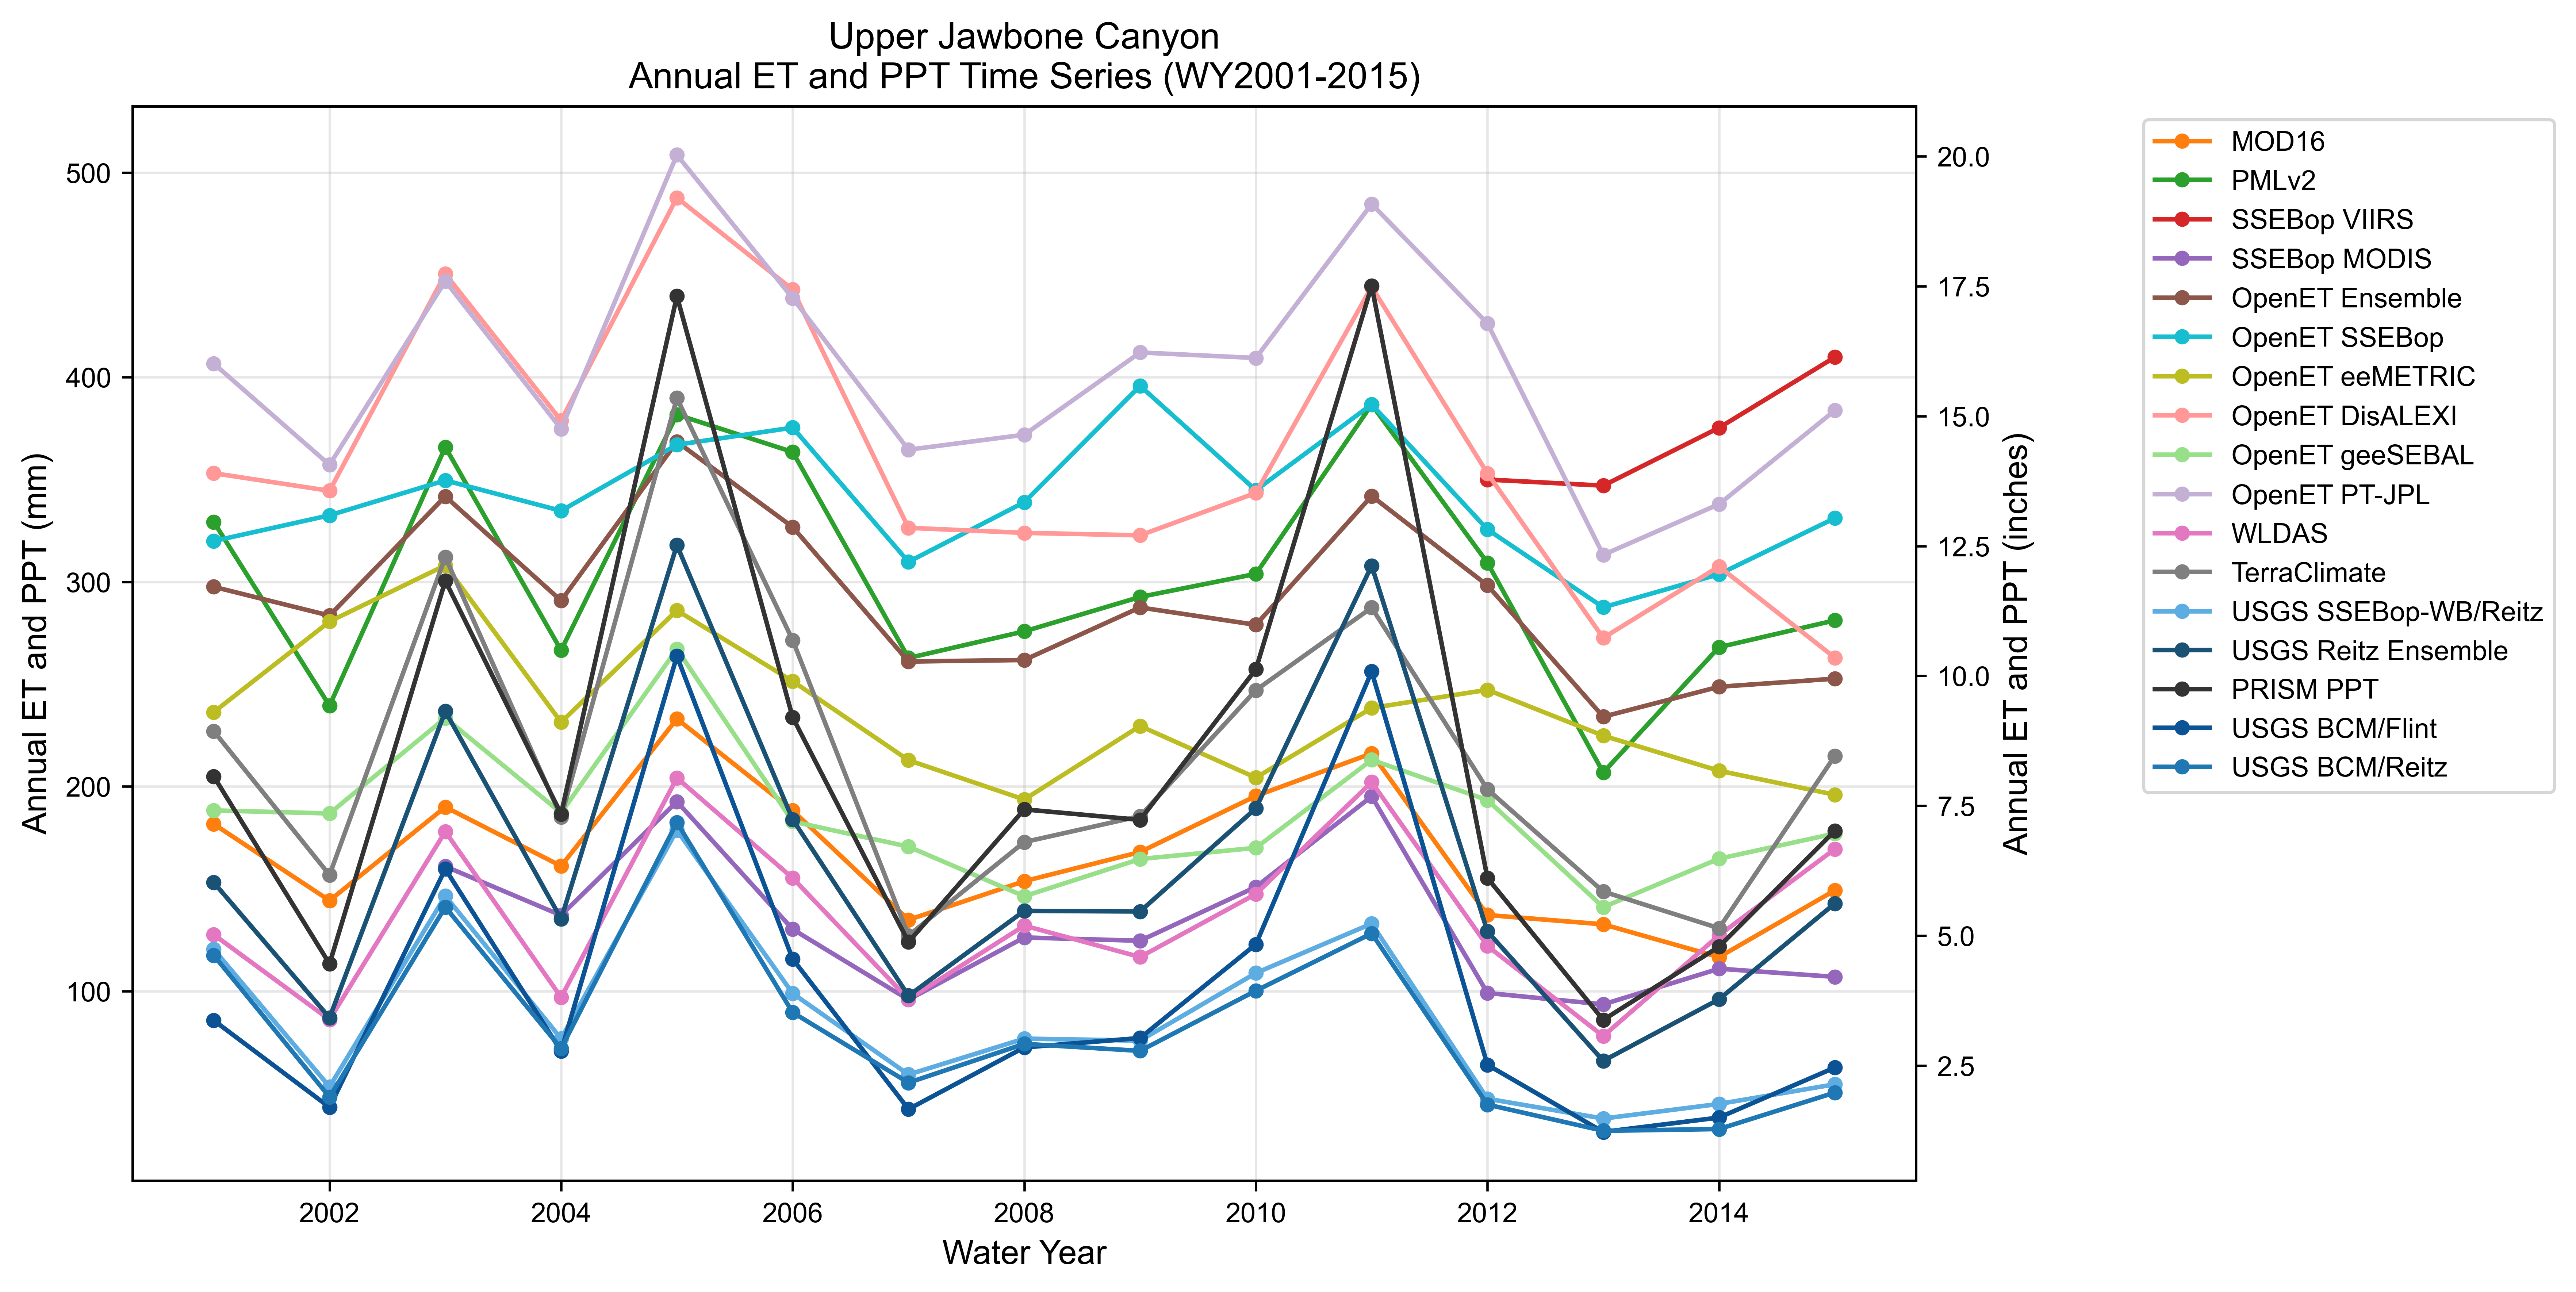

The table this chart was drawn from, first rows:
year, MOD16, PMLv2, SSEBop VIIRS, SSEBop MODIS, OpenET Ensemble, OpenET SSEBop, OpenET eeMETRIC, OpenET DisALEXI, OpenET geeSEBAL, OpenET PT-JPL, WLDAS, TerraClimate, USGS SSEBop-WB/Reitz, USGS Reitz Ensemble, PRISM PPT, USGS BCM/Flint, USGS BCM/Reitz
2001, 181.6, 329.3, , , 297.5, 319.9, 236.3, 353.1, 188.3, 406.6, 127.6, 227, 120.4, 153.1, 204.9, 85.65, 117.4
2002, 144.2, 239.4, , , 283.5, 332.5, 280.6, 344.5, 186.8, 357.2, 86.01, 156.7, 53.2, 86.94, 113.3, 43.18, 48.17
2003, 189.9, 365.8, , 160.9, 341.7, 349.6, 308, 450.5, 233.4, 446.9, 177.9, 312.1, 146.5, 236.7, 300.5, 159.6, 141
2004, 161.1, 266.5, , 137, 290.8, 334.7, 231.4, 378.8, 187.1, 374.8, 96.92, 185, 76.71, 135.2, 186.5, 70.61, 71.91
2005, 233, 381.7, , 192.6, 368.5, 367, 286, 487.7, 267.1, 508.6, 204.1, 389.8, 178.6, 317.9, 439.6, 263.7, 182.4
2006, 188.2, 363.4, , 130.2, 326.8, 375.3, 251.4, 442.8, 182.8, 438.6, 155.2, 271.4, 98.81, 183.8, 233.7, 115.6, 89.52
2007, 134.8, 262.8, , 95.78, 261, 309.7, 212.8, 326.4, 170.6, 364.5, 96, 127.1, 59.16, 97.7, 124, 42.25, 55.19
2008, 153.7, 275.8, , 126.2, 261.8, 338.9, 193.6, 323.9, 146.3, 371.9, 132, 172.8, 76.73, 139.2, 188.8, 72.44, 74.18
2009, 167.9, 292.6, , 124.6, 287.5, 395.8, 229.5, 322.7, 164.5, 412.1, 116.6, 185.5, 75.76, 138.9, 183.6, 77.03, 70.75
2010, 195.3, 303.9, , 150.9, 279, 344.8, 204.3, 343.4, 170, 409.4, 147.4, 247, 108.8, 189.3, 257.2, 122.8, 100.1
2011, 216.1, 386.6, , 195.1, 341.9, 386.7, 238.3, 444.2, 213, 484.6, 202.1, 287.4, 132.9, 307.9, 444.6, 256.1, 128.1
2012, 137.1, 309.3, 350, 99.03, 298.2, 325.6, 247.2, 353, 193.3, 426.3, 122, 198.6, 47.35, 129.1, 155.2, 63.91, 44.48
2013, 132.6, 206.8, 347, 93.48, 234.1, 287.5, 224.8, 272.6, 141, 313.2, 77.97, 148.6, 37.67, 65.87, 85.87, 31.13, 31.69
2014, 116.6, 268, 375.3, 110.9, 248.7, 303.7, 207.6, 307.5, 164.7, 337.9, 127.3, 130.7, 44.81, 95.97, 121.7, 38.16, 32.55
2015, 149.2, 281.1, 409.8, 106.9, 252.7, 331.1, 195.9, 262.9, 177, 383.7, 169.4, 214.9, 54.4, 142.8, 178.3, 62.58, 50.35
